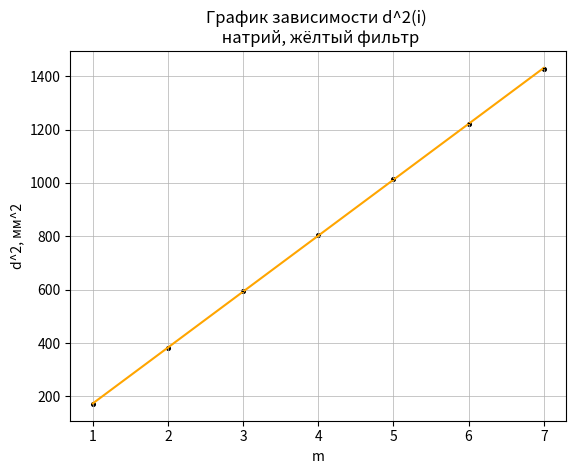

This figure's Python source:
import matplotlib.pyplot as plt
import numpy as np

d_up = [174.5, 173, 171.44, 169.74, 167.73, 165.31, 162.19] #mm
d_down = [136.71, 138.05, 139.6, 141.38, 143.37, 145.75, 149.05] #mm

d = np.array(d_up) - np.array(d_down) #mm
print(d)
m = list(range(7, 0, -1))

sigma = 0.02 #mm
foc = 94 #mm

fig, ax = plt.subplots()
t = np.polyfit(np.array(d)**2, m, 1)
f = np.poly1d(t)

k = (d[0]**2 - d[6]**2)/7
print('k =', k, 'мм^2')

sigma_k = ((2*sigma)**2 + (2*sigma)**2)**0.5
print('sigma_k=', sigma_k, 'мм^2')

lam = 5893 #Арм

L = lam * 0.1 * 10**(-9) * 4 * (foc * 10**(-3))**2 / (k*10**(-6))
print('L =', L, 'm')

sigma_L = L*((sigma_k/k)**2 + (0.05/foc)**2)**0.5
print('sigma_L =', sigma_L, 'm')

delta = 2*np.array(d)*sigma

plt.plot(m, np.polyval(np.polyfit(m, np.array(d)**2, 1), m), color = 'orange')
plt.scatter(m, np.array(d)**2, s = 7, c='black', marker='o', zorder = 1)
plt.errorbar(m, np.array(d)**2, yerr=delta, linestyle='none', color='black')
plt.xlabel('m')
plt.ylabel('d^2, мм^2')
plt.grid(linewidth = 0.5)
plt.title('График зависимости d^2(i) \n натрий, жёлтый фильтр')
plt.savefig('График зависимости d^2(i) для жёлтого фильтра натриевой лампы.png')
plt.show()